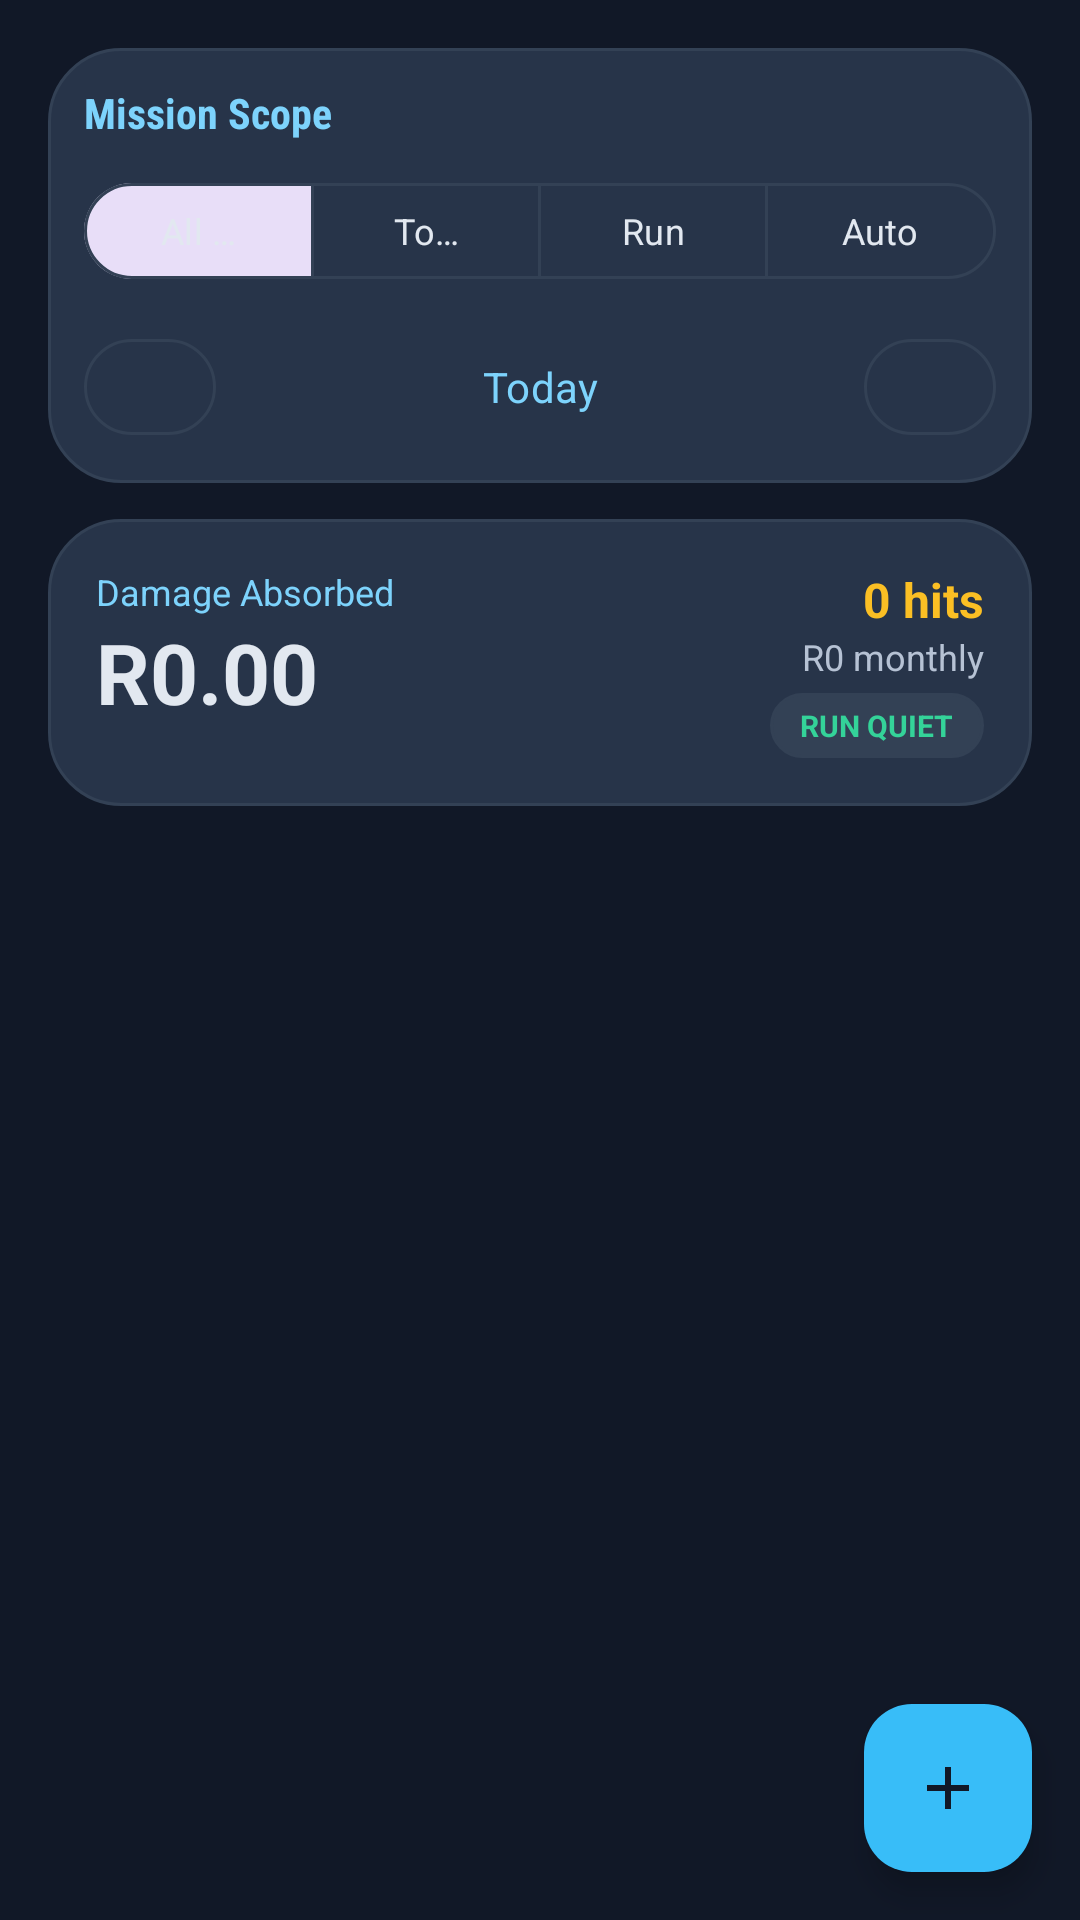

Layout XML and referenced resources for this Android screen:
<!-- AndroidManifest.xml: application theme Theme.BudgetTracker -->
<!-- res/layout/fragment_expense_list.xml -->
<?xml version="1.0" encoding="utf-8"?>
<LinearLayout xmlns:android="http://schemas.android.com/apk/res/android"
    xmlns:app="http://schemas.android.com/apk/res-auto"
    android:layout_width="match_parent"
    android:layout_height="match_parent"
    android:background="?android:attr/colorBackground"
    android:orientation="vertical">

    <androidx.coordinatorlayout.widget.CoordinatorLayout
        android:layout_width="match_parent"
        android:layout_height="match_parent">

        <LinearLayout
            android:orientation="vertical"
            android:padding="16dp"
            android:layout_width="match_parent"
            android:layout_height="match_parent">

            <LinearLayout
                android:layout_width="match_parent"
                android:layout_height="wrap_content"
                android:background="@drawable/bg_expense_filter_panel"
                android:orientation="vertical"
                android:padding="12dp"
                android:layout_marginBottom="12dp">

                <TextView
                    style="@style/RaText.SectionTitle"
                    android:layout_width="match_parent"
                    android:layout_height="wrap_content"
                    android:layout_marginBottom="10dp"
                    android:text="Mission Scope"
                    android:textAllCaps="false" />

                <com.google.android.material.button.MaterialButtonToggleGroup
                    android:id="@+id/toggle_expense_filter"
                    android:layout_width="match_parent"
                    android:layout_height="wrap_content"
                    app:checkedButton="@id/filter_all"
                    app:singleSelection="true">

                    <com.google.android.material.button.MaterialButton
                        android:id="@+id/filter_all"
                        style="@style/RaButton.Outlined"
                        android:layout_width="0dp"
                        android:layout_height="40dp"
                        android:layout_weight="1"
                        android:text="All Logs"
                        android:textSize="12sp" />

                    <com.google.android.material.button.MaterialButton
                        android:id="@+id/filter_day"
                        style="@style/RaButton.Outlined"
                        android:layout_width="0dp"
                        android:layout_height="40dp"
                        android:layout_weight="1"
                        android:text="Today"
                        android:textSize="12sp" />

                    <com.google.android.material.button.MaterialButton
                        android:id="@+id/filter_week"
                        style="@style/RaButton.Outlined"
                        android:layout_width="0dp"
                        android:layout_height="40dp"
                        android:layout_weight="1"
                        android:text="Run"
                        android:textSize="12sp" />

                    <com.google.android.material.button.MaterialButton
                        android:id="@+id/filter_recurring"
                        style="@style/RaButton.Outlined"
                        android:layout_width="0dp"
                        android:layout_height="40dp"
                        android:layout_weight="1"
                        android:text="Auto"
                        android:textSize="12sp" />
                </com.google.android.material.button.MaterialButtonToggleGroup>

                <LinearLayout
                    android:id="@+id/layout_period_controls"
                    android:layout_width="match_parent"
                    android:layout_height="wrap_content"
                    android:layout_marginTop="12dp"
                    android:gravity="center_vertical"
                    android:orientation="horizontal">

                    <com.google.android.material.button.MaterialButton
                        android:id="@+id/button_previous_period"
                        style="@style/RaButton.Outlined"
                        android:layout_width="44dp"
                        android:layout_height="40dp"
                        android:text="&lt;"
                        android:textSize="20sp" />

                    <com.google.android.material.button.MaterialButton
                        android:id="@+id/button_period"
                        style="@style/RaButton.Text"
                        android:layout_width="0dp"
                        android:layout_height="40dp"
                        android:layout_weight="1"
                        android:text="Today" />

                    <com.google.android.material.button.MaterialButton
                        android:id="@+id/button_next_period"
                        style="@style/RaButton.Outlined"
                        android:layout_width="44dp"
                        android:layout_height="40dp"
                        android:text="&gt;"
                        android:textSize="20sp" />
                </LinearLayout>
            </LinearLayout>

            <LinearLayout
                android:layout_width="match_parent"
                android:layout_height="wrap_content"
                android:background="@drawable/bg_expense_filter_panel"
                android:baselineAligned="false"
                android:orientation="horizontal"
                android:padding="16dp"
                android:layout_marginBottom="8dp"
                android:weightSum="2">

                <LinearLayout
                    android:layout_width="0dp"
                    android:layout_height="wrap_content"
                    android:layout_weight="1"
                    android:orientation="vertical">

                    <TextView
                        android:layout_width="wrap_content"
                        android:layout_height="wrap_content"
                        android:text="Damage Absorbed"
                        android:textColor="?attr/colorSecondary"
                        android:textSize="12sp" />

                    <TextView
                        android:id="@+id/text_expense_total"
                        android:layout_width="wrap_content"
                        android:layout_height="wrap_content"
                        android:text="R0.00"
                        android:textColor="?attr/colorOnSurface"
                        android:textSize="28sp"
                        android:textStyle="bold" />
                </LinearLayout>

                <LinearLayout
                    android:layout_width="0dp"
                    android:layout_height="wrap_content"
                    android:layout_weight="1"
                    android:gravity="end"
                    android:orientation="vertical">

                    <TextView
                        android:id="@+id/text_expense_count"
                        android:layout_width="wrap_content"
                        android:layout_height="wrap_content"
                        android:text="0 hits"
                        android:textColor="@color/ra_accent"
                        android:textSize="16sp"
                        android:textStyle="bold" />

                    <TextView
                        android:id="@+id/text_recurring_total"
                        android:layout_width="wrap_content"
                        android:layout_height="wrap_content"
                        android:text="R0 monthly"
                        android:textColor="?attr/colorOnSurfaceVariant"
                        android:textSize="12sp" />

                    <TextView
                        android:id="@+id/text_log_rank"
                        android:layout_width="wrap_content"
                        android:layout_height="wrap_content"
                        android:layout_marginTop="4dp"
                        android:background="@drawable/ra_chip_bg"
                        android:paddingStart="10dp"
                        android:paddingTop="4dp"
                        android:paddingEnd="10dp"
                        android:paddingBottom="4dp"
                        android:text="RUN QUIET"
                        android:textColor="@color/ra_success"
                        android:textSize="10sp"
                        android:textStyle="bold" />
                </LinearLayout>
            </LinearLayout>

            <TextView
                android:id="@+id/text_empty_expenses"
                android:text="No damage logged yet. Add the first spend to keep the run honest."
                android:visibility="gone"
                android:textSize="16sp"
                android:layout_marginTop="24dp"
                android:textColor="?attr/colorOnSurfaceVariant"
                android:background="@drawable/ra_inner_panel_bg"
                android:padding="16dp"
                android:layout_width="wrap_content"
                android:layout_height="wrap_content" />

            <ScrollView
                android:layout_width="match_parent"
                android:layout_height="match_parent">

                <LinearLayout
                    android:id="@+id/layout_expenses"
                    android:orientation="vertical"
                    android:layout_width="match_parent"
                    android:layout_height="wrap_content" />
            </ScrollView>

            <LinearLayout
                android:id="@+id/layout_paging"
                android:layout_width="match_parent"
                android:layout_height="wrap_content"
                android:background="@drawable/bg_expense_filter_panel"
                android:gravity="center_vertical"
                android:orientation="horizontal"
                android:padding="8dp">

                <com.google.android.material.button.MaterialButton
                    android:id="@+id/button_previous_page"
                    style="@style/RaButton.Text"
                    android:layout_width="wrap_content"
                    android:layout_height="40dp"
                    android:text="Back" />

                <TextView
                    android:id="@+id/text_page"
                    android:layout_width="0dp"
                    android:layout_height="wrap_content"
                    android:layout_weight="1"
                    android:gravity="center"
                    android:text="Page 1 of 1"
                    android:textColor="?attr/colorOnSurfaceVariant"
                    android:textSize="12sp" />

                <com.google.android.material.button.MaterialButton
                    android:id="@+id/button_next_page"
                    style="@style/RaButton.Text"
                    android:layout_width="wrap_content"
                    android:layout_height="40dp"
                    android:text="Forward" />
            </LinearLayout>
        </LinearLayout>

        <com.google.android.material.floatingactionbutton.FloatingActionButton
            android:id="@+id/fab_add_expense"
            android:layout_width="wrap_content"
            android:layout_height="wrap_content"
            android:layout_gravity="bottom|end"
            android:layout_margin="16dp"
            android:contentDescription="Add Expense"
            app:srcCompat="@drawable/ic_add" />

    </androidx.coordinatorlayout.widget.CoordinatorLayout>
</LinearLayout>
<!-- resources referenced by this layout -->
<resources>
  <color name="ra_accent">#FBBF24</color>
  <color name="ra_success">#34D399</color>
  <!-- drawable bg_expense_filter_panel (drawable) -->
  <?xml version="1.0" encoding="utf-8"?>
  <shape xmlns:android="http://schemas.android.com/apk/res/android">
      <solid android:color="@color/ra_surface_card" />
      <corners android:radius="24dp" />
      <stroke
          android:width="1dp"
          android:color="@color/ra_border" />
  </shape>
  <!-- drawable ic_add (drawable) -->
  <?xml version="1.0" encoding="utf-8"?>
  <vector xmlns:android="http://schemas.android.com/apk/res/android"
      android:width="24dp"
      android:height="24dp"
      android:viewportWidth="24"
      android:viewportHeight="24"
      android:tint="?attr/colorOnPrimary">
  
      <path
          android:fillColor="@android:color/white"
          android:pathData="M19,13H13V19H11V13H5V11H11V5H13V11H19V13Z" />
  </vector>
  <!-- drawable ra_chip_bg (drawable) -->
  <?xml version="1.0" encoding="utf-8"?>
  <shape xmlns:android="http://schemas.android.com/apk/res/android">
      <solid android:color="?attr/colorSurfaceVariant" />
      <stroke
          android:width="1dp"
          android:color="?attr/colorOutline" />
      <corners android:radius="999dp" />
  </shape>
  <!-- drawable ra_inner_panel_bg (drawable) -->
  <?xml version="1.0" encoding="utf-8"?>
  <shape xmlns:android="http://schemas.android.com/apk/res/android">
      <solid android:color="@color/ra_surface_deep" />
      <stroke
          android:width="1dp"
          android:color="@color/ra_border" />
      <corners android:radius="16dp" />
  </shape>
  <style name="RaButton.Outlined" parent="Widget.Material3.Button.OutlinedButton">
          <item name="cornerRadius">16dp</item>
          <item name="strokeColor">?attr/colorOutline</item>
          <item name="android:textColor">?attr/colorOnSurface</item>
          <item name="iconTint">?attr/colorOnSurfaceVariant</item>
      </style>
  <style name="RaButton.Text" parent="Widget.Material3.Button.TextButton">
          <item name="android:textColor">?attr/colorSecondary</item>
          <item name="iconTint">?attr/colorSecondary</item>
      </style>
  <style name="RaText.SectionTitle" parent="RaText">
          <item name="android:fontFamily">sans-serif-condensed</item>
          <item name="android:textSize">14sp</item>
          <item name="android:textStyle">bold</item>
          <item name="android:textAllCaps">true</item>
          <item name="android:letterSpacing">0</item>
          <item name="android:textColor">?attr/colorSecondary</item>
      </style>
  <style name="Theme.BudgetTracker" parent="Theme.BudgetTracker.RecoveryArcade" />
  <color name="ra_surface_card">#273449</color>
  <color name="ra_border">#334155</color>
  <color name="ra_surface_deep">#1F2937</color>
  <style name="RaText">
          <item name="android:fontFamily">sans-serif</item>
          <item name="android:textColor">?attr/colorOnSurface</item>
      </style>
  <color name="ra_primary">#38BDF8</color>
  <color name="ra_bg">#111827</color>
  <color name="ra_primary_soft">#7DD3FC</color>
  <color name="ra_text">#E2E8F0</color>
  <color name="ra_text_muted">#B6C2D4</color>
  <color name="ra_danger">#F87171</color>
  <color name="ra_surface_elevated">#334155</color>
  <style name="RaEditText" parent="Widget.Material3.TextInputEditText.OutlinedBox">
          <item name="android:textColor">?attr/colorOnSurface</item>
          <item name="android:textColorHint">?attr/colorOnSurfaceVariant</item>
          <item name="android:backgroundTint">@android:color/transparent</item>
      </style>
  <style name="RaFab" parent="Widget.Material3.FloatingActionButton.Primary">
          <item name="backgroundTint">?attr/colorPrimary</item>
          <item name="tint">?android:attr/colorBackground</item>
          <item name="rippleColor">?attr/colorSecondary</item>
      </style>
</resources>
